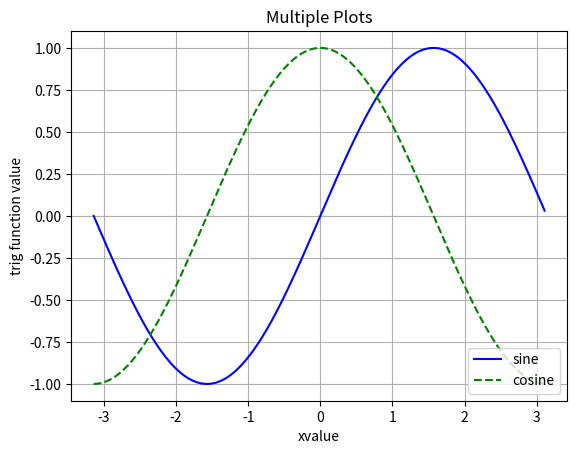

Recreate this plot in Python.
# plot sine and cosine frrom -pi to +pi
import matplotlib.pyplot as plt
import numpy as np

fig, ax = plt.subplots()
x = np.arange(-np.pi, np.pi, np.pi/100.0)
line1, = ax.plot(x, np.sin(x), 'b-', label = 'sine')
line2, =  ax.plot(x, np.cos(x), 'g--', label = 'cosine')
ax.set(xlabel = 'xvalue', ylabel = 'trig function value',
       title = 'Multiple Plots')
ax.grid()
#ax.legend(loc = 'upper left')
ax.legend(loc = 'lower right')
plt.show()